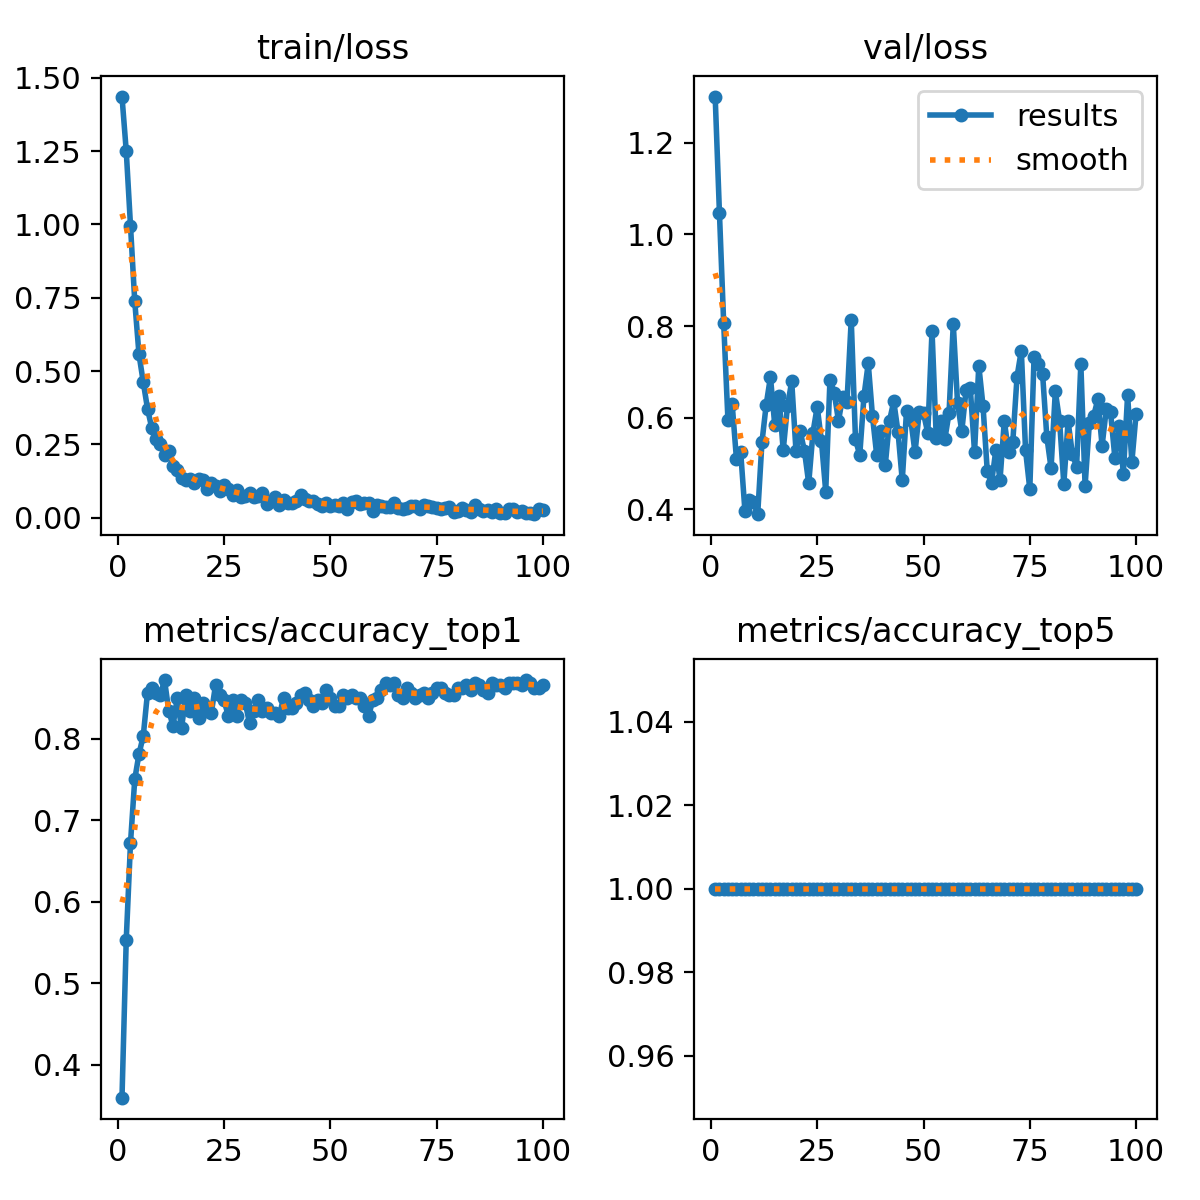

Source data for this figure (header and first rows):
epoch, time, train/loss, metrics/accuracy_top1, metrics/accuracy_top5, val/loss, lr/pg0, lr/pg1, lr/pg2
1, 2.297, 1.436, 0.3594, 1, 1.301, 8.75e-05, 8.75e-05, 8.75e-05
2, 3.006, 1.25, 0.5531, 1, 1.047, 0.0001856, 0.0001856, 0.0001856
3, 3.831, 0.996, 0.6719, 1, 0.8064, 0.0002818, 0.0002818, 0.0002818
4, 4.708, 0.7379, 0.75, 1, 0.5955, 0.000376, 0.000376, 0.000376
5, 5.656, 0.5568, 0.7812, 1, 0.6294, 0.0004682, 0.0004682, 0.0004682
6, 6.575, 0.4624, 0.8031, 1, 0.5099, 0.0005584, 0.0005584, 0.0005584
7, 7.615, 0.372, 0.8562, 1, 0.5244, 0.0006467, 0.0006467, 0.0006467
8, 8.865, 0.3059, 0.8625, 1, 0.3962, 0.0007329, 0.0007329, 0.0007329
9, 9.836, 0.2688, 0.8562, 1, 0.4207, 0.0008172, 0.0008172, 0.0008172
10, 10.73, 0.2525, 0.8531, 1, 0.4159, 0.0008995, 0.0008995, 0.0008995
11, 11.61, 0.2147, 0.8719, 1, 0.3894, 0.0009798, 0.0009798, 0.0009798
12, 12.55, 0.2285, 0.8344, 1, 0.5461, 0.001058, 0.001058, 0.001058
13, 13.55, 0.1753, 0.8156, 1, 0.6283, 0.001102, 0.001102, 0.001102
14, 14.69, 0.1612, 0.85, 1, 0.6888, 0.001089, 0.001089, 0.001089
15, 15.8, 0.1359, 0.8125, 1, 0.585, 0.001077, 0.001077, 0.001077
16, 16.6, 0.1272, 0.8531, 1, 0.6467, 0.001064, 0.001064, 0.001064
17, 17.44, 0.1335, 0.8344, 1, 0.5289, 0.001052, 0.001052, 0.001052
18, 18.45, 0.1181, 0.85, 1, 0.6248, 0.00104, 0.00104, 0.00104
19, 19.6, 0.1326, 0.825, 1, 0.6792, 0.001027, 0.001027, 0.001027
20, 20.51, 0.1278, 0.8438, 1, 0.5282, 0.001015, 0.001015, 0.001015
21, 21.51, 0.09759, 0.8344, 1, 0.5698, 0.001002, 0.001002, 0.001002
22, 22.45, 0.1194, 0.8313, 1, 0.5273, 0.0009901, 0.0009901, 0.0009901
23, 23.32, 0.1076, 0.8656, 1, 0.4567, 0.0009778, 0.0009778, 0.0009778
24, 24.31, 0.09103, 0.8531, 1, 0.5676, 0.0009654, 0.0009654, 0.0009654
25, 25.21, 0.1114, 0.8469, 1, 0.624, 0.000953, 0.000953, 0.000953
26, 26.47, 0.09642, 0.8281, 1, 0.5481, 0.0009406, 0.0009406, 0.0009406
27, 27.48, 0.07669, 0.8469, 1, 0.4388, 0.0009283, 0.0009283, 0.0009283
28, 28.37, 0.09424, 0.8281, 1, 0.6831, 0.0009159, 0.0009159, 0.0009159
29, 29.48, 0.07002, 0.8469, 1, 0.6541, 0.0009035, 0.0009035, 0.0009035
30, 30.28, 0.07393, 0.8438, 1, 0.5933, 0.0008911, 0.0008911, 0.0008911
31, 31.25, 0.08384, 0.8187, 1, 0.6458, 0.0008787, 0.0008787, 0.0008787
32, 32.17, 0.07069, 0.8344, 1, 0.6345, 0.0008664, 0.0008664, 0.0008664
33, 33.23, 0.07536, 0.8469, 1, 0.8138, 0.000854, 0.000854, 0.000854
34, 34.16, 0.08556, 0.8344, 1, 0.5526, 0.0008416, 0.0008416, 0.0008416
35, 35.28, 0.04748, 0.8375, 1, 0.5183, 0.0008293, 0.0008293, 0.0008293
36, 36.23, 0.058, 0.8313, 1, 0.6477, 0.0008169, 0.0008169, 0.0008169
37, 37.14, 0.07109, 0.8313, 1, 0.7185, 0.0008045, 0.0008045, 0.0008045
38, 38.22, 0.04169, 0.8281, 1, 0.6028, 0.0007921, 0.0007921, 0.0007921
39, 39.31, 0.05922, 0.85, 1, 0.5177, 0.0007797, 0.0007797, 0.0007797
40, 40.33, 0.04918, 0.8375, 1, 0.5718, 0.0007674, 0.0007674, 0.0007674
41, 41.16, 0.04957, 0.8375, 1, 0.4962, 0.000755, 0.000755, 0.000755
42, 42.11, 0.05769, 0.8438, 1, 0.5933, 0.0007426, 0.0007426, 0.0007426
43, 43.34, 0.07889, 0.8531, 1, 0.6355, 0.0007302, 0.0007302, 0.0007302
44, 44.1, 0.06234, 0.8562, 1, 0.5691, 0.0007179, 0.0007179, 0.0007179
45, 45.03, 0.05801, 0.8469, 1, 0.4633, 0.0007055, 0.0007055, 0.0007055
46, 45.93, 0.05619, 0.8406, 1, 0.6143, 0.0006931, 0.0006931, 0.0006931
47, 47.01, 0.04568, 0.8469, 1, 0.5957, 0.0006808, 0.0006808, 0.0006808
48, 47.89, 0.03869, 0.8438, 1, 0.5242, 0.0006684, 0.0006684, 0.0006684
49, 49.06, 0.05084, 0.8594, 1, 0.6127, 0.000656, 0.000656, 0.000656
50, 49.89, 0.04113, 0.85, 1, 0.6096, 0.0006436, 0.0006436, 0.0006436
51, 50.78, 0.04387, 0.8406, 1, 0.5664, 0.0006312, 0.0006312, 0.0006312
52, 51.67, 0.04129, 0.8406, 1, 0.7898, 0.0006189, 0.0006189, 0.0006189
53, 52.69, 0.04989, 0.8531, 1, 0.5557, 0.0006065, 0.0006065, 0.0006065
54, 53.69, 0.02918, 0.85, 1, 0.5928, 0.0005941, 0.0005941, 0.0005941
55, 54.72, 0.0522, 0.8531, 1, 0.5526, 0.0005818, 0.0005818, 0.0005818
56, 55.64, 0.05631, 0.85, 1, 0.6096, 0.0005694, 0.0005694, 0.0005694
57, 56.63, 0.04802, 0.85, 1, 0.8047, 0.000557, 0.000557, 0.000557
58, 57.6, 0.05092, 0.8406, 1, 0.6326, 0.0005446, 0.0005446, 0.0005446
59, 58.52, 0.05032, 0.8281, 1, 0.5702, 0.0005322, 0.0005322, 0.0005322
60, 59.59, 0.02359, 0.8469, 1, 0.6594, 0.0005199, 0.0005199, 0.0005199
... 40 more rows
